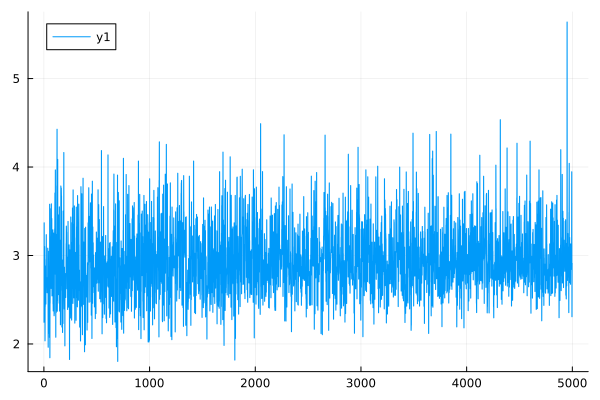

Data behind this chart, as committed beside it:
0	2.2461178400675834
1	2.246
2	3.37
3	3.369
4	2.727
5	2.727
6	3.102
7	3.102
8	2.51
9	2.51
10	2.035
11	2.035
12	2.423
13	2.423
14	2.495
15	2.495
16	2.882
17	2.882
18	2.451
19	2.451
20	2.956
21	2.956
22	3.236
23	3.235
24	2.729
25	2.729
26	2.751
27	2.751
28	2.641
29	2.641
30	2.579
31	2.578
32	2.729
33	2.729
34	2.75
35	2.749
36	3.083
37	3.083
38	2.645
39	2.645
40	1.963
41	1.963
42	3.049
43	3.049
44	2.874
45	2.874
46	2.12
47	2.119
48	2.397
49	2.397
50	2.705
51	2.704
52	2.074
53	2.074
54	3.579
55	3.579
56	1.844
57	1.844
58	2.46
59	2.46
60	2.757
... 4,940 more rows
